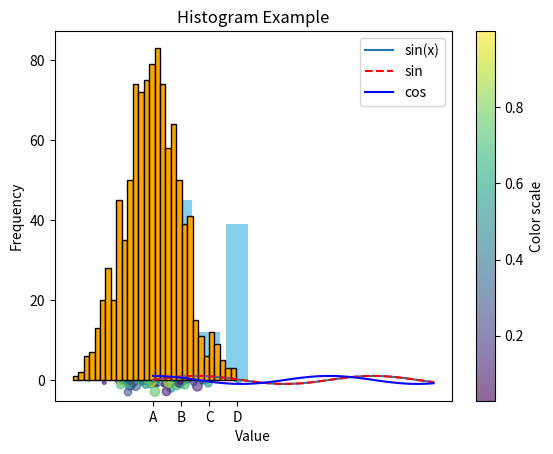

Write the Python code that produced this figure.
import matplotlib.pyplot as plt
import numpy as np

# Dữ liệu mẫu
x = np.linspace(0, 10, 100)
y = np.sin(x)

plt.plot(x, y, label="sin(x)")
plt.title("Basic Line Plot")
plt.xlabel("X")
plt.ylabel("Y")
plt.legend()
plt.show()

x = np.linspace(0, 10, 50)
y1 = np.sin(x)
y2 = np.cos(x)

plt.plot(x, y1, label="sin", linestyle='--', color='r')
plt.plot(x, y2, label="cos", linestyle='-', color='b')
plt.legend()
plt.title("Sine vs Cosine")
plt.show()


x = np.random.randn(100)
y = np.random.randn(100)
colors = np.random.rand(100)
sizes = 50 * np.random.rand(100)

plt.scatter(x, y, c=colors, s=sizes, alpha=0.6, cmap='viridis')
plt.colorbar(label='Color scale')
plt.title("Random Scatter Plot")
plt.show()


categories = ["A", "B", "C", "D"]
values = [23, 45, 12, 39]

plt.bar(categories, values, color='skyblue')
plt.title("Bar Chart Example")
plt.xlabel("Category")
plt.ylabel("Value")
plt.show()


data = np.random.randn(1000)
plt.hist(data, bins=30, color='orange', edgecolor='black')
plt.title("Histogram Example")
plt.xlabel("Value")
plt.ylabel("Frequency")
plt.show()
